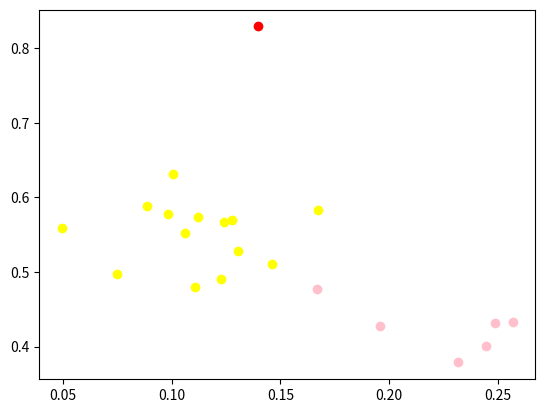

The matplotlib source for this figure:
import numpy as np
import matplotlib.pyplot as plt

def do_kmeans(data,centers,sumDis):
    class_data,sumdis_new = classfy(data,centers)
    new_centers = updateCenters(class_data)
    if sumDis == sumdis_new:
        for i in range(len(class_data)):
            per_class = class_data[i]
            for j in per_class:
                plt.scatter(j[0], j[1], c=color_list[i])
        plt.show()
        return
    # for i in range(new_centers.shape[0]):
    #     center = new_centers[i]
    #     print(center)
    #     plt.scatter(center[0],center[1],marker="X",c=color_list[i])
    # for i in range(len(class_data)):
    #     per_class = class_data[i]
    #     for j in per_class:
    #         plt.scatter(j[0],j[1],c=color_list[i])
    # plt.show()
    do_kmeans(data,new_centers,sumdis_new)

def classfy(data, centers):
    class_data = [[] for i in range(centers.shape[0])]
    sumdis = 0
    for i in range(len(data)):
        perdata = data[i]
        diffData1 = perdata - centers[0]
        diffData2 = perdata - centers[1]
        diffData3 = perdata - centers[2]
        distance1 = np.sqrt(diffData1[0] ** 2 + diffData1[1] ** 2)
        distance2 = np.sqrt(diffData2[0] ** 2 + diffData2[1] ** 2)
        distance3 = np.sqrt(diffData3[0] ** 2 + diffData3[1] ** 2)
        sumdis += distance1 + distance2 + distance3
        distance_data = [distance1, distance2, distance3]
        min_index = np.argsort(distance_data)
        class_data[min_index[0]].append(perdata)
    return class_data, sumdis


def updateCenters(class_data):
    centers = []
    for j in range(len(class_data)):
        per_cldata = class_data[j]
        per_cldata = np.array(per_cldata)
        avg_data = np.sum(per_cldata, axis=0) / len(per_cldata)
        centers.append(avg_data)
    return np.array(centers)

if __name__ == '__main__':
    color_list = ["yellow","red","pink","black","blue"]
    data = [[0.0888, 0.5885],
            [0.1399, 0.8291],
            [0.0747, 0.4974],
            [0.0983, 0.5772],
            [0.1276, 0.5703],
            [0.1671, 0.5835],
            [0.1306, 0.5276],
            [0.1061, 0.5523],
            [0.2446, 0.4007],
            [0.1670, 0.4770],
            [0.2485, 0.4313],
            [0.1227, 0.4909],
            [0.1240, 0.5668],
            [0.1461, 0.5113],
            [0.2315, 0.3788],
            [0.0494, 0.5590],
            [0.1107, 0.4799],
            [0.1121, 0.5735],
            [0.1007, 0.6318],
            [0.2567, 0.4326],
            [0.1956, 0.4280]
            ]
    data_ln = len(data)
    centers = []
    k = 3
    for i in range(k):
        r_data_index = np.random.randint(0, data_ln)
        centers.append(data[r_data_index])
    centers = np.array(centers)
    do_kmeans(data,centers,0)


